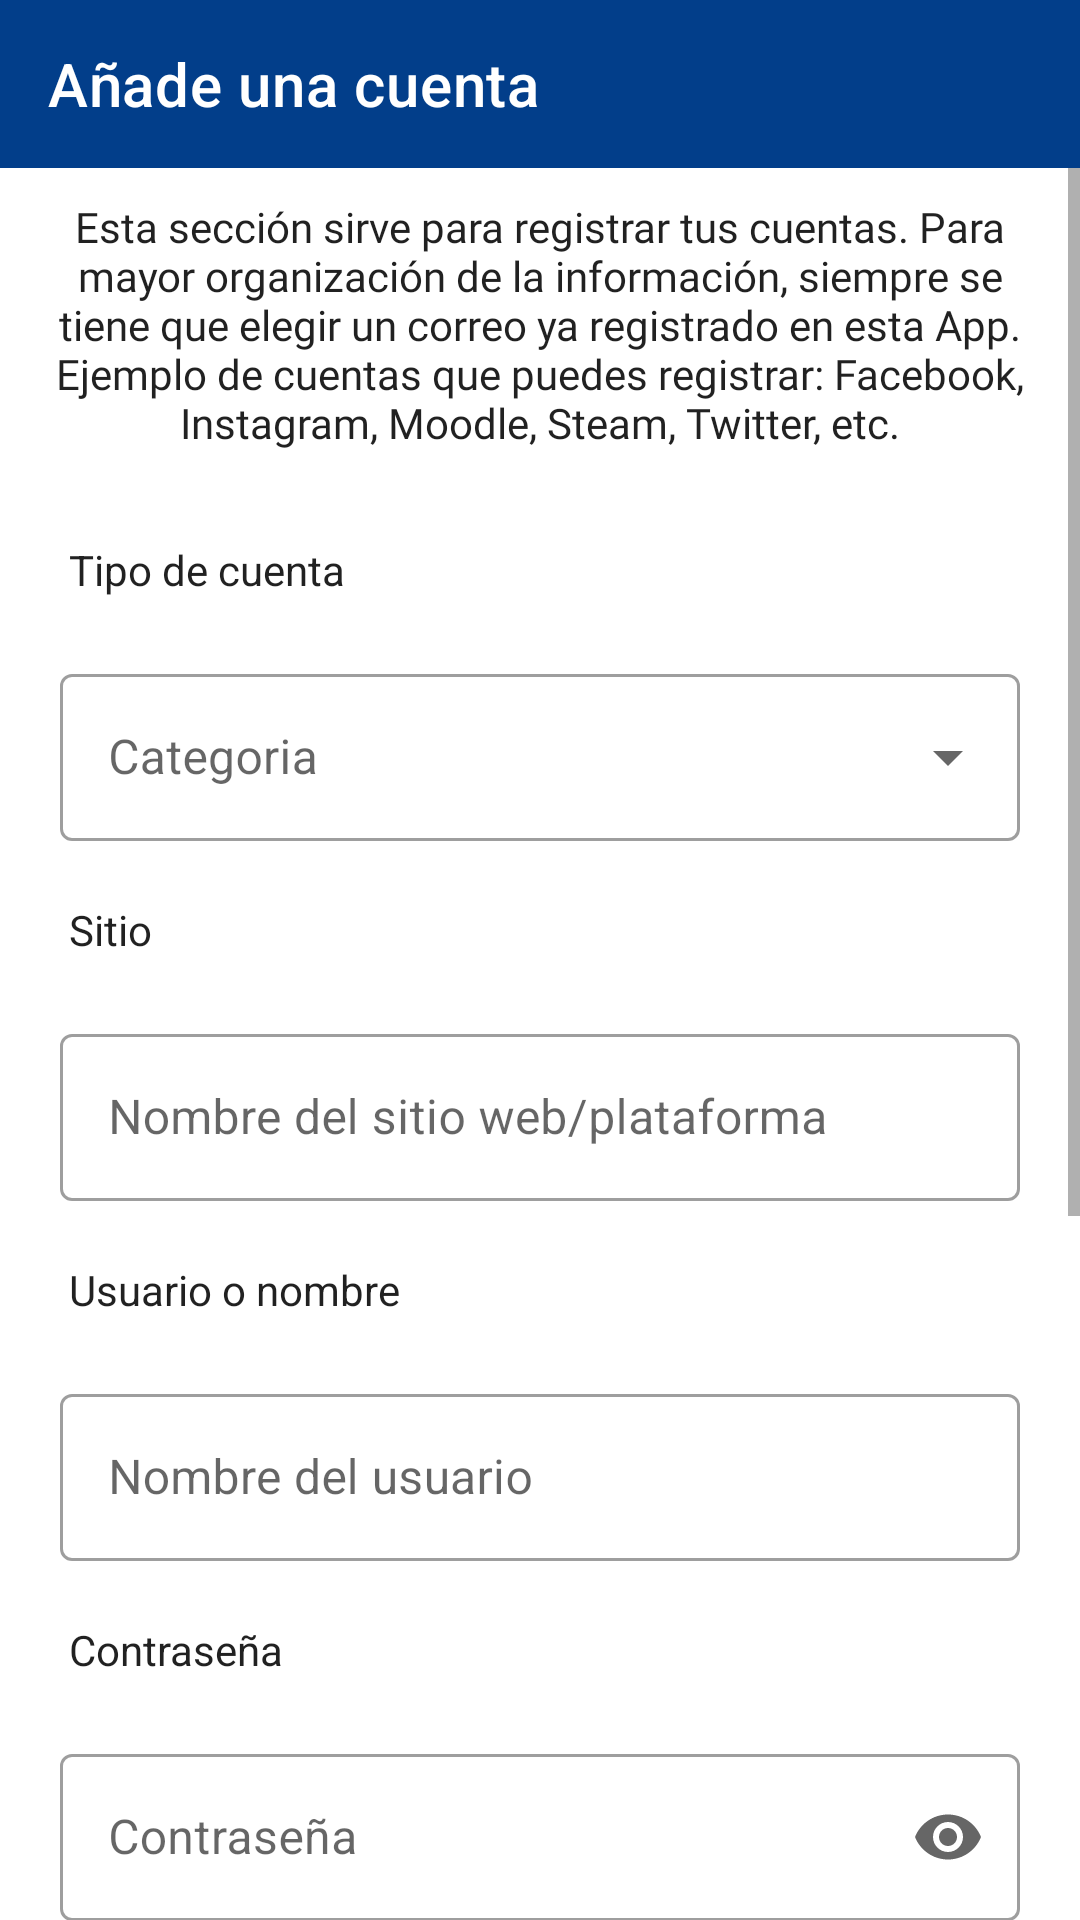

Reconstruct the res/layout file that produces this screen, plus the resources it refers to.
<!-- AndroidManifest.xml: application theme Theme.PasswordManager -->
<!-- res/layout/activity_form_cuentas.xml -->
<?xml version="1.0" encoding="utf-8"?>
<LinearLayout xmlns:android="http://schemas.android.com/apk/res/android"
    xmlns:app="http://schemas.android.com/apk/res-auto"
    xmlns:tools="http://schemas.android.com/tools"
    android:layout_width="match_parent"
    android:layout_height="match_parent"
    android:orientation="vertical"
    tools:context=".formactivities.FormCuenta">

    <com.google.android.material.appbar.MaterialToolbar
        android:id="@+id/toolbar"
        android:layout_width="match_parent"
        android:layout_height="wrap_content"
        android:background="#023E8A"
        app:navigationIcon="@drawable/ic_account_circle_24px"
        app:title="Añade una cuenta"
        app:titleTextColor="@color/white" />

    <ScrollView xmlns:android="http://schemas.android.com/apk/res/android"
        android:layout_width="match_parent"
        android:layout_height="match_parent"
        android:fillViewport="true">

        <TableLayout
            android:layout_width="match_parent"
            android:layout_height="match_parent"
            android:stretchColumns="1">

            <TextView
                style="@style/TextAppearance.AppCompat"
                android:layout_width="match_parent"
                android:layout_height="wrap_content"
                android:fontFamily="@font/helvetica"
                android:gravity="center"
                android:padding="10dp"
                android:text="Esta sección sirve para registrar tus cuentas. Para mayor organización de la
información, siempre se tiene que elegir un correo ya registrado en esta App. Ejemplo de cuentas que puedes registrar:
Facebook, Instagram, Moodle, Steam, Twitter, etc." />

            <com.google.android.material.textview.MaterialTextView
                style="@style/TextAppearance.AppCompat"
                android:layout_width="wrap_content"
                android:layout_height="wrap_content"
                android:layout_marginHorizontal="23dp"
                android:layout_marginTop="20dp"
                android:text="Tipo de cuenta" />

            <com.google.android.material.textfield.TextInputLayout
                android:id="@+id/categoriaDrop"
                style="@style/Widget.MaterialComponents.TextInputLayout.OutlinedBox.ExposedDropdownMenu"
                android:layout_width="match_parent"
                android:layout_height="wrap_content"
                android:layout_margin="20dp"
                android:hint="Categoria">

                <AutoCompleteTextView
                    android:id="@+id/autoComplete"
                    android:layout_width="match_parent"
                    android:layout_height="wrap_content"
                    android:inputType="textCapSentences" />

            </com.google.android.material.textfield.TextInputLayout>

            <com.google.android.material.textview.MaterialTextView
                style="@style/TextAppearance.AppCompat"
                android:layout_width="wrap_content"

                android:layout_height="wrap_content"
                android:layout_marginHorizontal="23dp"
                android:text="Sitio" />

            <com.google.android.material.textfield.TextInputLayout
                style="@style/Widget.MaterialComponents.TextInputLayout.OutlinedBox"
                android:layout_width="match_parent"
                android:layout_height="wrap_content"
                android:layout_margin="20dp"
                android:hint="Nombre del sitio web/plataforma">

                <com.google.android.material.textfield.TextInputEditText
                    android:id="@+id/website"
                    android:layout_width="match_parent"
                    android:layout_height="wrap_content"
                    android:inputType="textCapSentences" />

            </com.google.android.material.textfield.TextInputLayout>

            <com.google.android.material.textview.MaterialTextView
                style="@style/TextAppearance.AppCompat"
                android:layout_width="match_parent"
                android:layout_height="wrap_content"
                android:layout_marginHorizontal="23dp"
                android:text="Usuario o nombre" />

            <com.google.android.material.textfield.TextInputLayout
                style="@style/Widget.MaterialComponents.TextInputLayout.OutlinedBox"
                android:layout_width="match_parent"
                android:layout_height="wrap_content"
                android:layout_margin="20dp"
                android:hint="Nombre del usuario">

                <com.google.android.material.textfield.TextInputEditText
                    android:id="@+id/cuentaName"
                    android:layout_width="match_parent"
                    android:layout_height="wrap_content"
                    android:inputType="textCapSentences" />

            </com.google.android.material.textfield.TextInputLayout>


            <com.google.android.material.textview.MaterialTextView
                style="@style/TextAppearance.AppCompat"
                android:layout_width="match_parent"
                android:layout_height="wrap_content"
                android:layout_marginHorizontal="23dp"
                android:text="Contraseña " />

            <com.google.android.material.textfield.TextInputLayout
                style="@style/Widget.MaterialComponents.TextInputLayout.OutlinedBox"
                android:layout_width="match_parent"
                android:layout_height="wrap_content"
                android:layout_margin="20dp"
                android:hint="Contraseña"
                app:endIconMode="password_toggle">

                <com.google.android.material.textfield.TextInputEditText
                    android:id="@+id/contrasenia"
                    android:layout_width="match_parent"
                    android:layout_height="wrap_content"
                    android:inputType="textPassword" />

            </com.google.android.material.textfield.TextInputLayout>

            <com.google.android.material.textview.MaterialTextView
                style="@style/TextAppearance.AppCompat"
                android:layout_width="match_parent"
                android:layout_height="wrap_content"
                android:layout_marginHorizontal="23dp"
                android:text="Repetir Contraseña " />

            <com.google.android.material.textfield.TextInputLayout
                style="@style/Widget.MaterialComponents.TextInputLayout.OutlinedBox"
                android:layout_width="match_parent"
                android:layout_height="wrap_content"
                android:layout_margin="20dp"
                android:hint="Contraseña"
                app:endIconMode="password_toggle">

                <com.google.android.material.textfield.TextInputEditText
                    android:id="@+id/contrasenia1"
                    android:layout_width="match_parent"
                    android:layout_height="wrap_content"
                    android:inputType="textPassword" />

            </com.google.android.material.textfield.TextInputLayout>

            <com.google.android.material.textview.MaterialTextView
                style="@style/TextAppearance.AppCompat"
                android:layout_width="wrap_content"
                android:layout_height="wrap_content"
                android:layout_marginHorizontal="23dp"
                android:text="Correo de la cuenta" />

            <com.google.android.material.textfield.TextInputLayout
                android:id="@+id/correoDrop"
                style="@style/Widget.MaterialComponents.TextInputLayout.OutlinedBox.ExposedDropdownMenu"
                android:layout_width="match_parent"
                android:layout_height="wrap_content"
                android:layout_margin="20dp"
                android:hint="Correo">

                <AutoCompleteTextView
                    android:id="@+id/correo"
                    android:layout_width="match_parent"
                    android:layout_height="wrap_content"
                    android:inputType="textEmailAddress"/>

            </com.google.android.material.textfield.TextInputLayout>

            <com.google.android.material.button.MaterialButton
                android:id="@+id/guardarBtn"
                android:layout_width="match_parent"
                android:layout_height="wrap_content"
                android:layout_marginHorizontal="20dp"
                android:layout_marginVertical="10dp"
                android:padding="10dp"
                android:text="Guardar" />

            <com.google.android.material.button.MaterialButton
                android:id="@+id/cancelarBtn"
                android:layout_width="match_parent"
                android:layout_height="wrap_content"
                android:layout_marginHorizontal="20dp"
                android:layout_marginBottom="10dp"
                android:backgroundTint="@color/white"
                android:padding="10dp"
                android:text="Cancelar"
                android:textColor="@color/black" />
        </TableLayout>
    </ScrollView>
</LinearLayout>
<!-- resources referenced by this layout -->
<resources>
  <color name="black">#FF000000</color>
  <color name="white">#FFFFFFFF</color>
  <style name="Theme.PasswordManager" parent="Theme.MaterialComponents.Light.NoActionBar">
          
          <item name="colorPrimary">#023E8A</item>
          <item name="colorPrimaryVariant">#39383A</item>
          <item name="colorOnPrimary">@color/white</item>
          
          <item name="colorSecondary">@color/teal_200</item>
          <item name="colorSecondaryVariant">@color/teal_700</item>
          <item name="colorOnSecondary">@color/black</item>
          
          <item name="android:statusBarColor" tools:targetApi="l">?attr/colorPrimaryVariant</item>
          
      </style>
  <color name="teal_200">#FF03DAC5</color>
  <color name="teal_700">#FF018786</color>
</resources>
